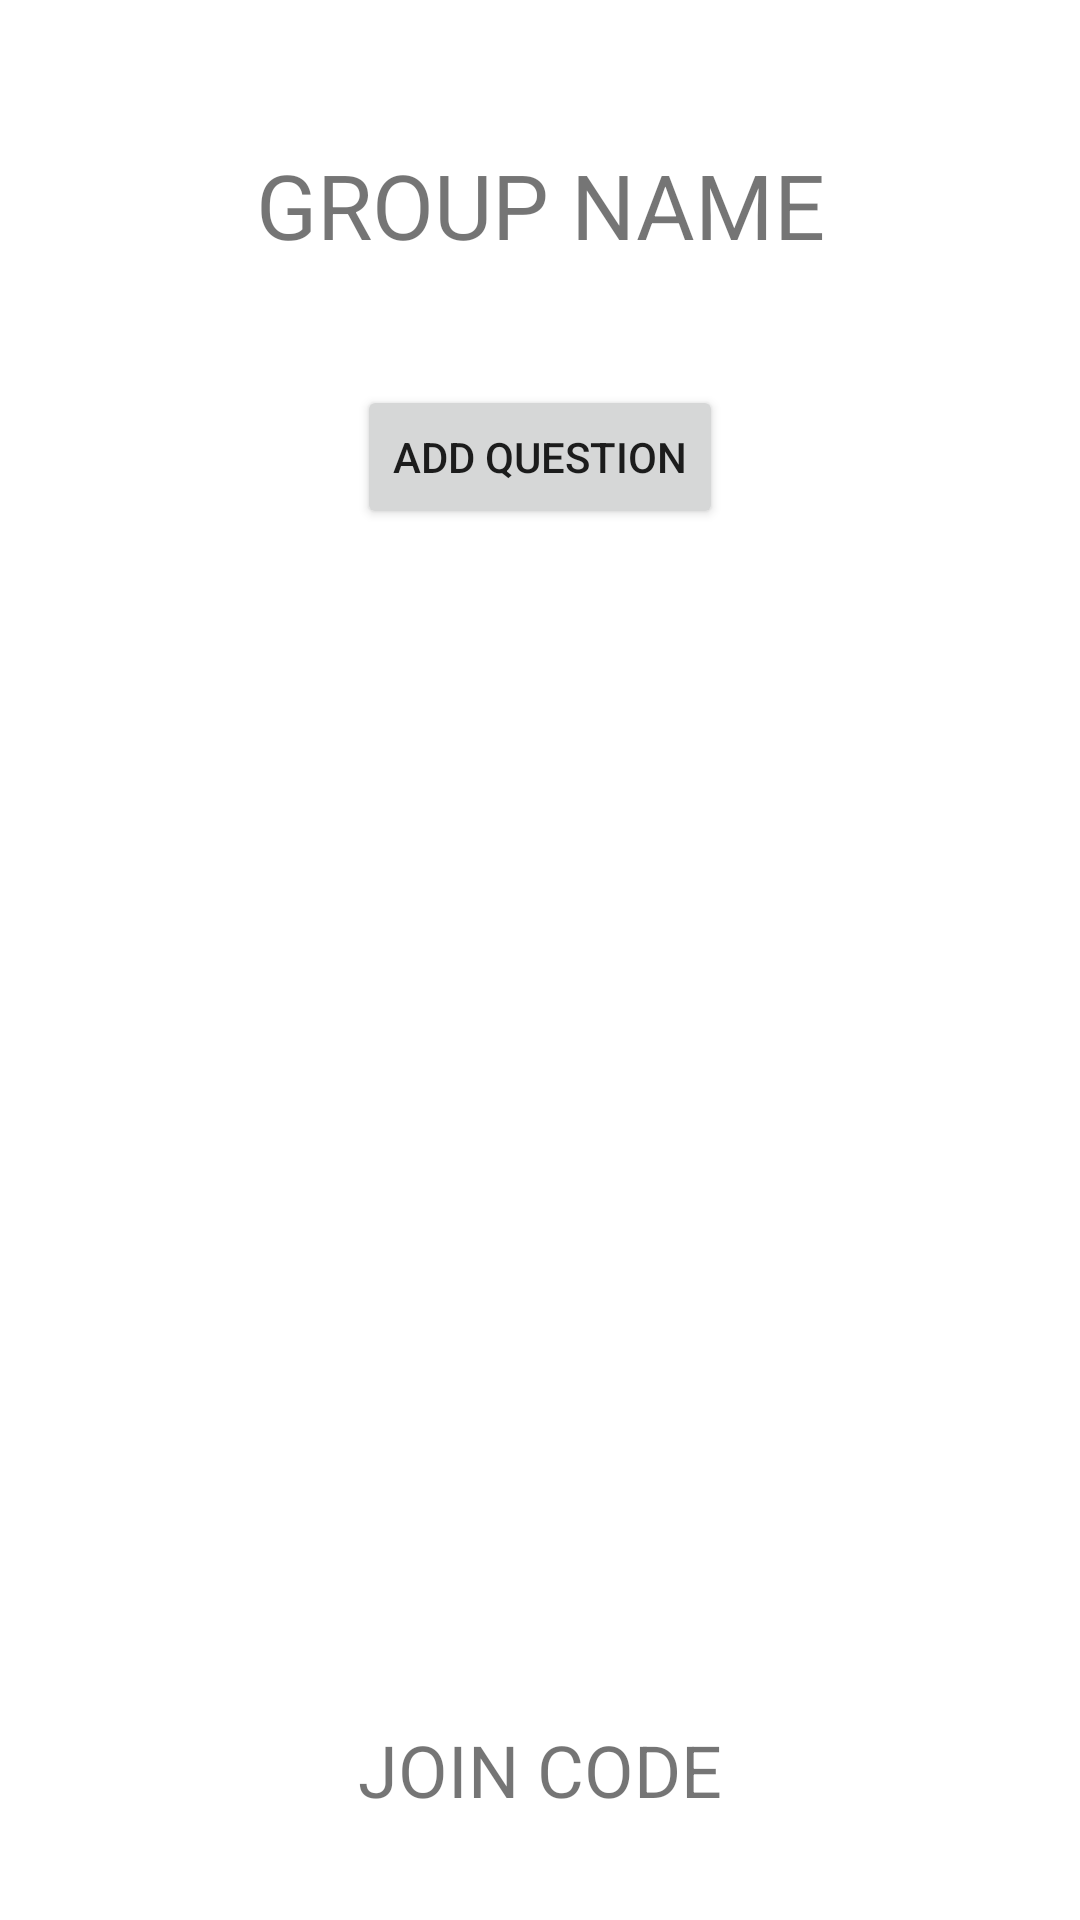

Reconstruct the res/layout file that produces this screen, plus the resources it refers to.
<!-- AndroidManifest.xml: application theme Theme.Decidiuous -->
<!-- res/layout/activity_group.xml -->
<?xml version="1.0" encoding="utf-8"?>
<RelativeLayout xmlns:android="http://schemas.android.com/apk/res/android"
    xmlns:tools="http://schemas.android.com/tools"
    android:id="@+id/group_page_root"
    android:layout_width="match_parent"
    android:layout_height="match_parent"
    android:orientation="vertical">

    
    <TextView
        android:id="@+id/groupName"
        android:layout_width="match_parent"
        android:layout_height="wrap_content"
        android:layout_alignParentTop="true"
        android:layout_marginTop="48dp"
        android:layout_marginBottom="5dp"
        android:gravity="center_horizontal"
        android:text="GROUP NAME"
        android:textSize="30sp" />

    <RelativeLayout
        android:id="@+id/editQuestionContainer"
        android:layout_width="match_parent"
        android:layout_height="wrap_content"
        android:orientation="horizontal"
        android:layout_marginHorizontal="20dp"
        android:layout_below="@id/groupName"
        android:visibility="gone"
        >
        <Button
            android:layout_width="wrap_content"
            android:layout_height="wrap_content"
            android:layout_alignParentLeft="true"
            android:text="delete"
            android:layout_alignParentStart="true" />
        <Button
            android:layout_width="wrap_content"
            android:layout_height="wrap_content"
            android:layout_alignParentRight="true"
            android:text="cancel"
            android:layout_alignParentEnd="true" />
    </RelativeLayout>

    
    <LinearLayout
        android:id="@+id/questionsContainer"
        android:layout_width="match_parent"
        android:layout_height="wrap_content"
        android:gravity="center_horizontal"
        android:orientation="vertical"
        android:layout_below="@id/editQuestionContainer"
        />

    <Button
        android:id="@+id/addQuestionBtn"
        android:layout_width="wrap_content"
        android:layout_height="wrap_content"
        android:layout_below="@id/questionsContainer"
        android:layout_centerHorizontal="true"
        android:layout_marginTop="35dp"
        android:text="Add Question" />

    <TextView
        android:id="@+id/showJoinCode"
        android:layout_width="match_parent"
        android:layout_height="wrap_content"
        android:layout_alignParentBottom="true"
        android:layout_marginBottom="29dp"
        android:gravity="center_horizontal"
        android:padding="5dp"
        android:text="JOIN CODE"
        android:textSize="24sp" />
</RelativeLayout>
<!-- resources referenced by this layout -->
<resources>
  <style name="Theme.Decidiuous" parent="Theme.MaterialComponents.DayNight.DarkActionBar">
          
          <item name="colorPrimary">@color/purple_500</item>
          <item name="colorPrimaryVariant">@color/purple_700</item>
          <item name="colorOnPrimary">@color/white</item>
          
          <item name="colorSecondary">@color/teal_200</item>
          <item name="colorSecondaryVariant">@color/teal_700</item>
          <item name="colorOnSecondary">@color/black</item>
          
          <item name="android:statusBarColor">?attr/colorPrimaryVariant</item>
          
      </style>
  <color name="purple_500">#FF6200EE</color>
  <color name="purple_700">#FF3700B3</color>
  <color name="white">#FFFFFFFF</color>
  <color name="teal_200">#FF03DAC5</color>
  <color name="teal_700">#FF018786</color>
  <color name="black">#FF000000</color>
</resources>
